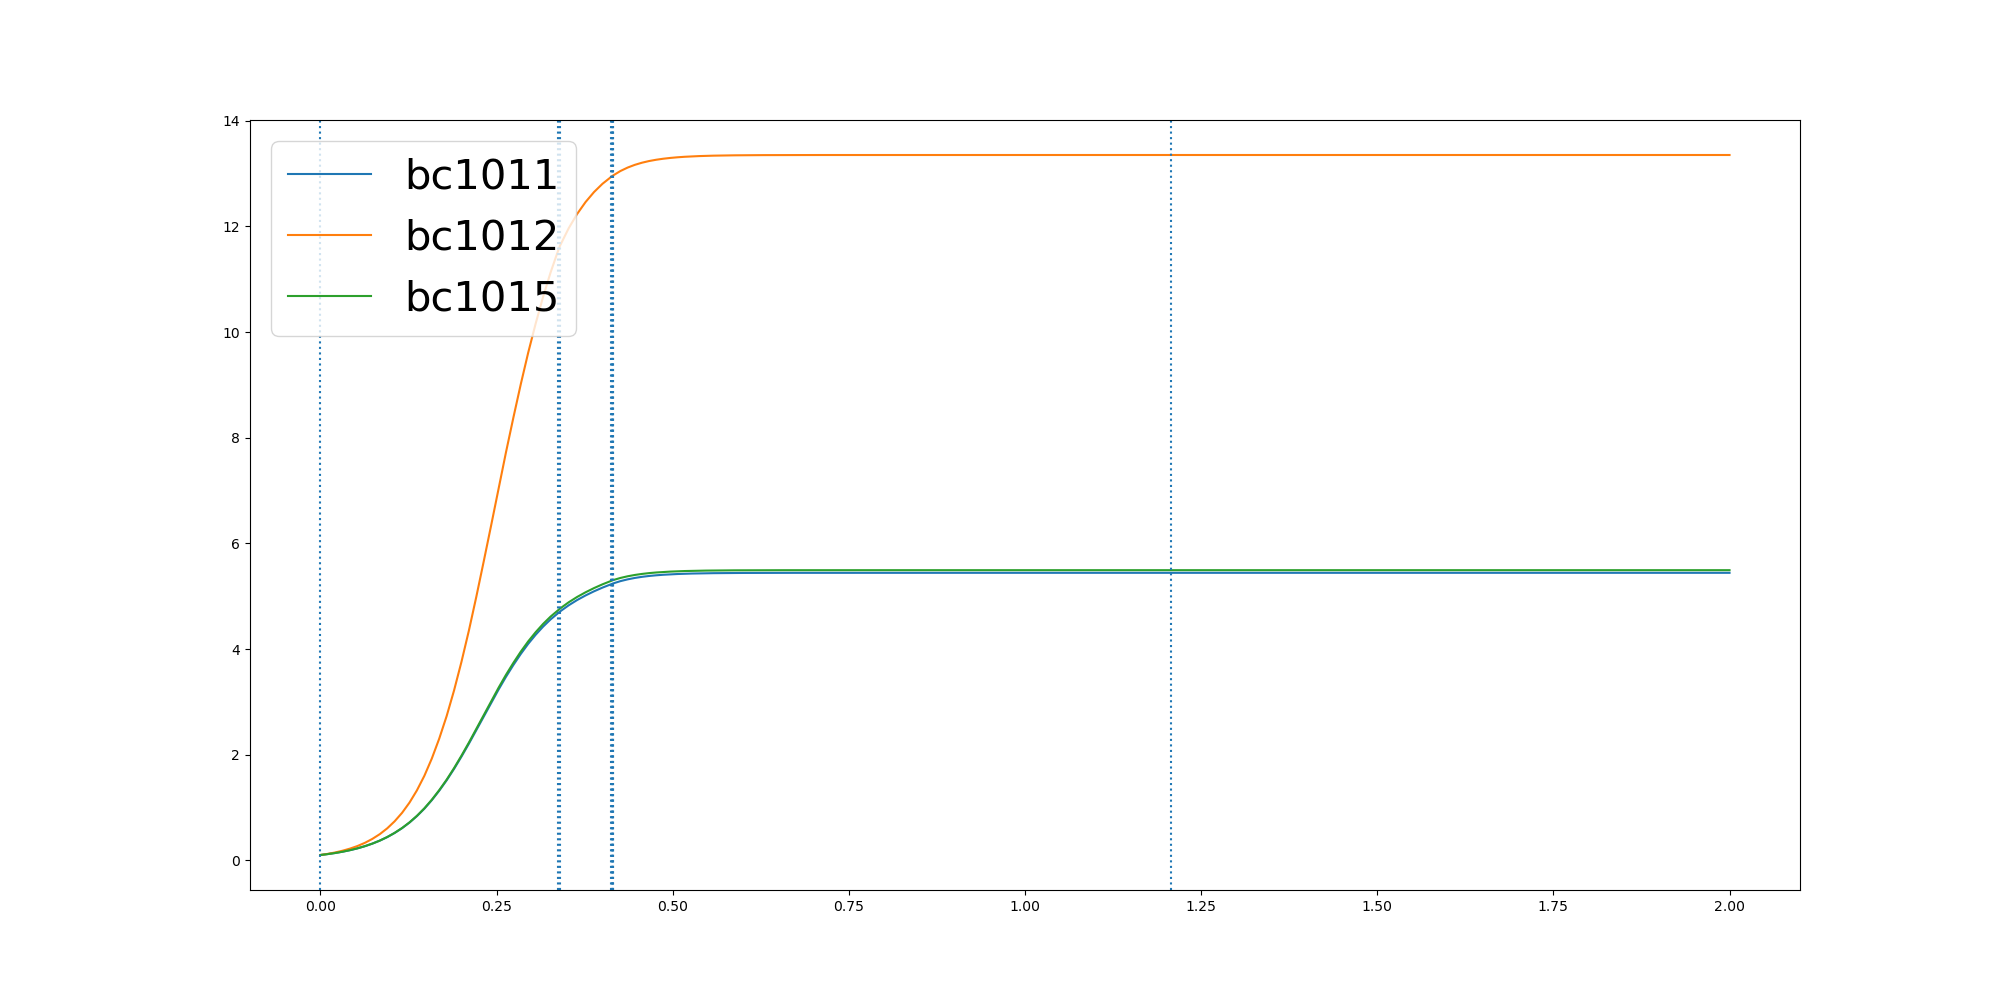

Values plotted in this chart, from the file beside it:
	0.0	0.010533039516394121	0.021066079032788242	0.03159911854918236	0.042132158065576485	0.05266519758197061	0.06319823709836472	0.07373127661475885	0.08426431613115297	0.09479735564754709	0.10533039516394122	0.11586343468033533	0.12639647419672945	0.13692951371312356	0.1474625532295177	0.15799559274591182	0.16852863226230594	0.17906167177870005	0.18959471129509417	0.20012775081148831	0.21066079032788243	0.22119382984427655	0.23172686936067066
bc1011	0.1	0.1175	0.1383	0.1629	0.192	0.2263	0.2671	0.3153	0.372	0.4387	0.517	0.6084	0.714	0.8361	0.9772	1.137	1.316	1.514	1.73	1.962	2.208	2.463	2.722
bc1012	0.1	0.1218	0.1486	0.1817	0.2217	0.2708	0.3312	0.4052	0.4956	0.6051	0.7382	0.8995	1.092	1.323	1.6	1.924	2.3	2.73	3.215	3.755	4.35	4.988	5.656
bc1015	0.1	0.1176	0.1384	0.1632	0.1923	0.2269	0.2679	0.3164	0.3735	0.4407	0.5195	0.6117	0.7182	0.8415	0.984	1.146	1.326	1.526	1.745	1.98	2.229	2.487	2.75
